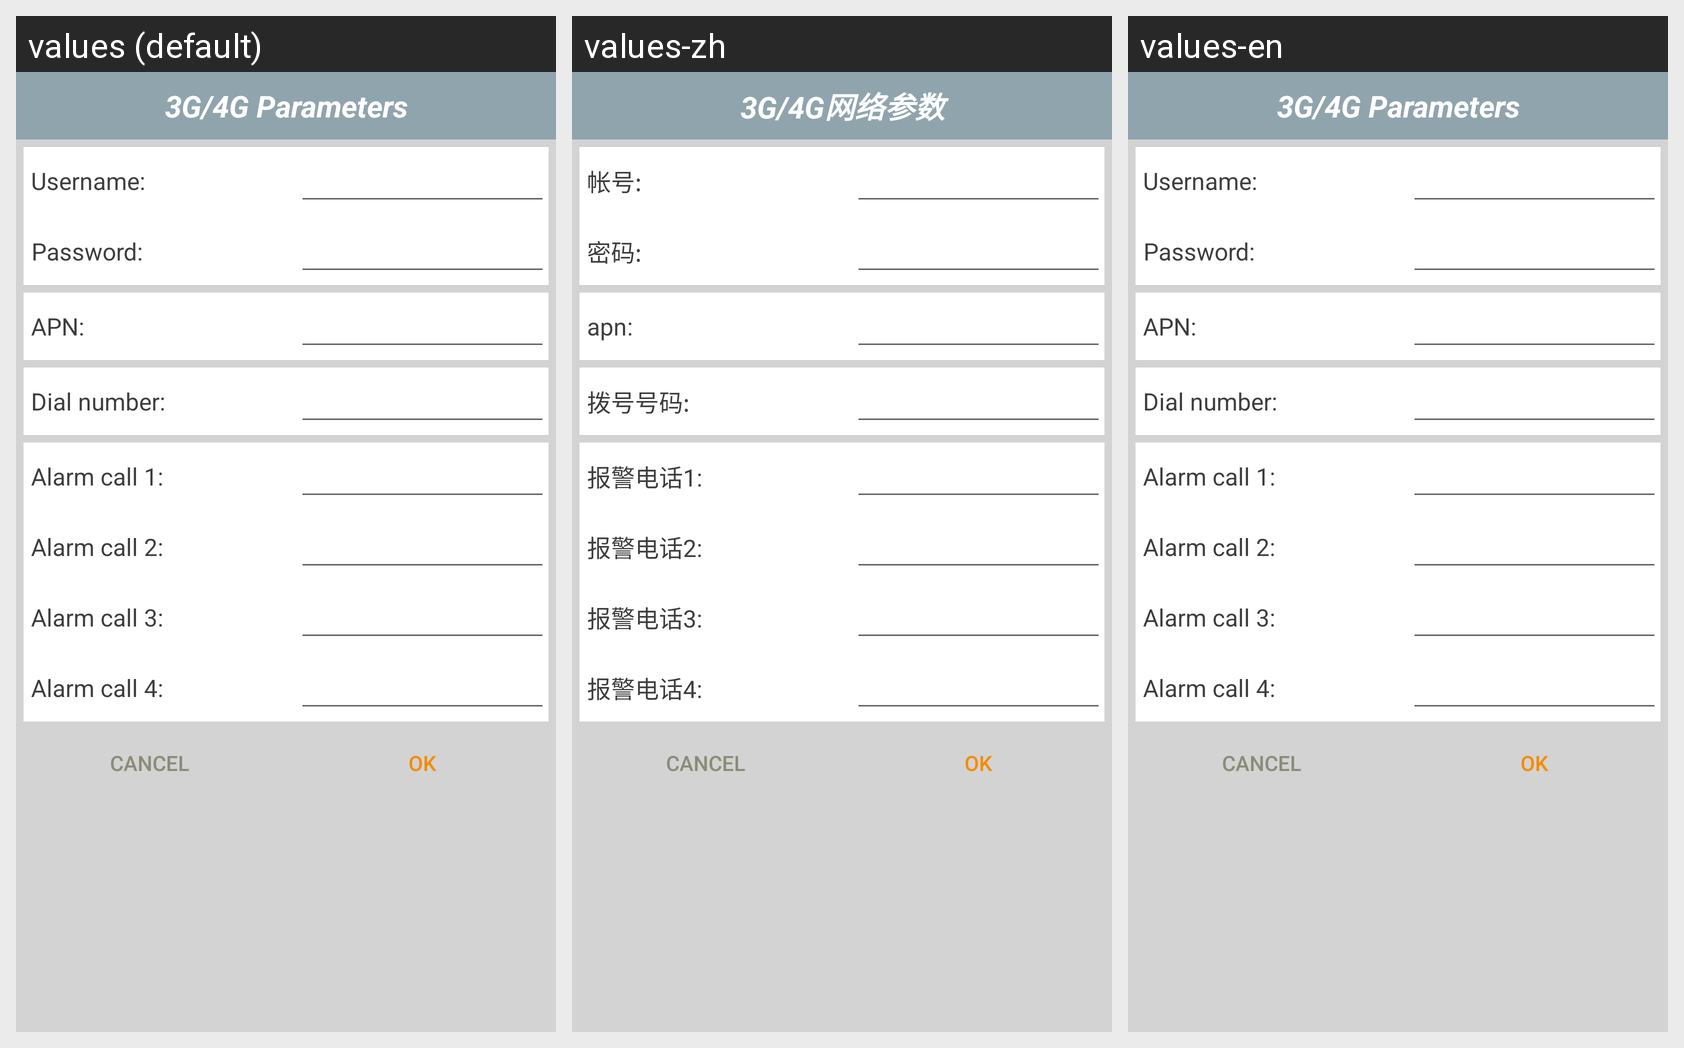

Here is an Android app screen in its default locale and in the app's own translations. Write out the translated-string differences for the strings that appear on this screen.
Android screen res/layout/network3g4g_parameter_layout.xml rendered under 3 locales, left to right: values (default), values-zh, values-en. Device: Nexus 5 (rendered at 1080×1920; each locale shown at half size, 540×960, under a caption strip naming it); theme ExampleTheme.
Strings drawn on this screen, with the default value and each locale's value (text and hints the layout hard-codes, and strings that could not be matched under every locale, appear in the picture but are not listed):

net3gParameters
  values: 3G/4G Parameters
  values-zh: 3G/4G网络参数
  values-en: 3G/4G Parameters

username
  values: Username:
  values-zh: 帐号:
  values-en: Username:

password
  values: Password:
  values-zh: 密码:
  values-en: Password:

apn3g
  values: APN:
  values-zh: apn:
  values-en: APN:

phonenum3g
  values: Dial number:
  values-zh: 拨号号码:
  values-en: Dial number:

alarmphonenum1
  values: Alarm call 1:
  values-zh: 报警电话1:
  values-en: Alarm call 1:

alarmphonenum2
  values: Alarm call 2:
  values-zh: 报警电话2:
  values-en: Alarm call 2:

alarmphonenum3
  values: Alarm call 3:
  values-zh: 报警电话3:
  values-en: Alarm call 3:

alarmphonenum4
  values: Alarm call 4:
  values-zh: 报警电话4:
  values-en: Alarm call 4:
